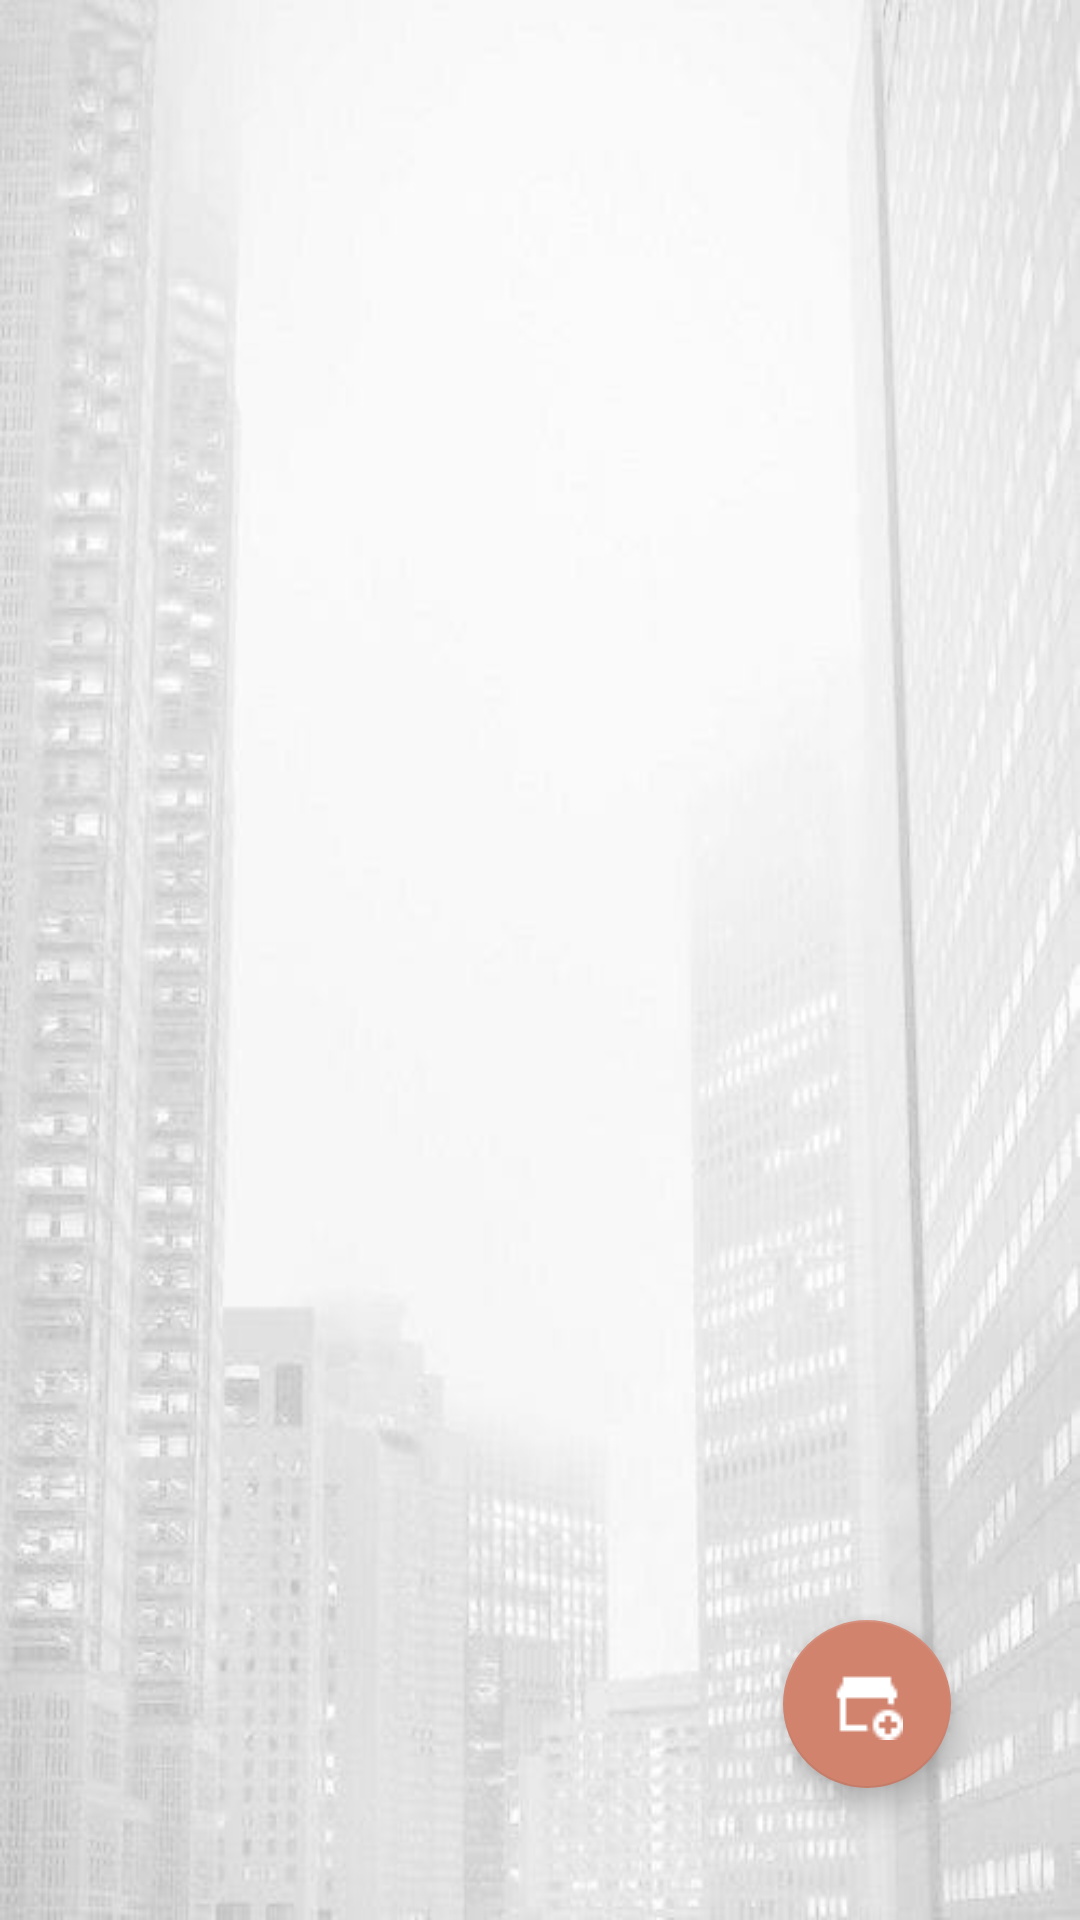

Produce the Android XML layout that renders to this screen, including the resource entries it uses.
<!-- AndroidManifest.xml: application theme Theme.InmobiliariaLabIII -->
<!-- res/layout/fragment_inmuebles.xml -->
<?xml version="1.0" encoding="utf-8"?>
<androidx.constraintlayout.widget.ConstraintLayout xmlns:android="http://schemas.android.com/apk/res/android"
    xmlns:app="http://schemas.android.com/apk/res-auto"
    xmlns:tools="http://schemas.android.com/tools"
    android:layout_width="match_parent"
    android:layout_height="match_parent"
    tools:context=".ui.inmuebles.InmueblesFragment"
    android:background="@drawable/inmobi">

    <androidx.recyclerview.widget.RecyclerView
        android:id="@+id/rvInmuebles"
        android:layout_width="match_parent"
        android:layout_height="match_parent"
        app:layout_constraintBottom_toBottomOf="parent"
        app:layout_constraintEnd_toEndOf="parent"
        app:layout_constraintStart_toStartOf="parent"
        app:layout_constraintTop_toTopOf="parent" />

    <com.google.android.material.floatingactionbutton.FloatingActionButton
        android:id="@+id/fabAgregarInmueble"
        android:layout_width="wrap_content"
        android:layout_height="wrap_content"
        android:layout_marginBottom="44dp"
        android:src="@drawable/nuevoinmueble"
        app:layout_constraintBottom_toBottomOf="parent"
        app:layout_constraintEnd_toEndOf="parent"
        app:layout_constraintHorizontal_bias="0.859"
        app:layout_constraintStart_toStartOf="parent"
        app:backgroundTint="@color/orange"
        app:tint="@android:color/white"/>

</androidx.constraintlayout.widget.ConstraintLayout>
<!-- resources referenced by this layout -->
<resources>
  <color name="orange">#D1836E</color>
  <!-- drawable inmobi: jpeg bitmap (drawable, 24506 bytes) -->
  <!-- drawable nuevoinmueble: png bitmap (drawable, 259 bytes) -->
  <style name="Theme.InmobiliariaLabIII" parent="Theme.MaterialComponents.DayNight.DarkActionBar">
          
          <item name="colorPrimary">#D1836E</item>
          <item name="colorPrimaryVariant">#333333</item>
          <item name="colorOnPrimary">@color/white</item>
          
          <item name="colorSecondary">#333333</item>
          <item name="colorSecondaryVariant">@color/white</item>
          <item name="colorOnSecondary">@color/black</item>
          
          <item name="android:statusBarColor">?attr/colorPrimaryVariant</item>
          
      </style>
  <color name="white">#FFFFFFFF</color>
  <color name="black">#FF000000</color>
</resources>
